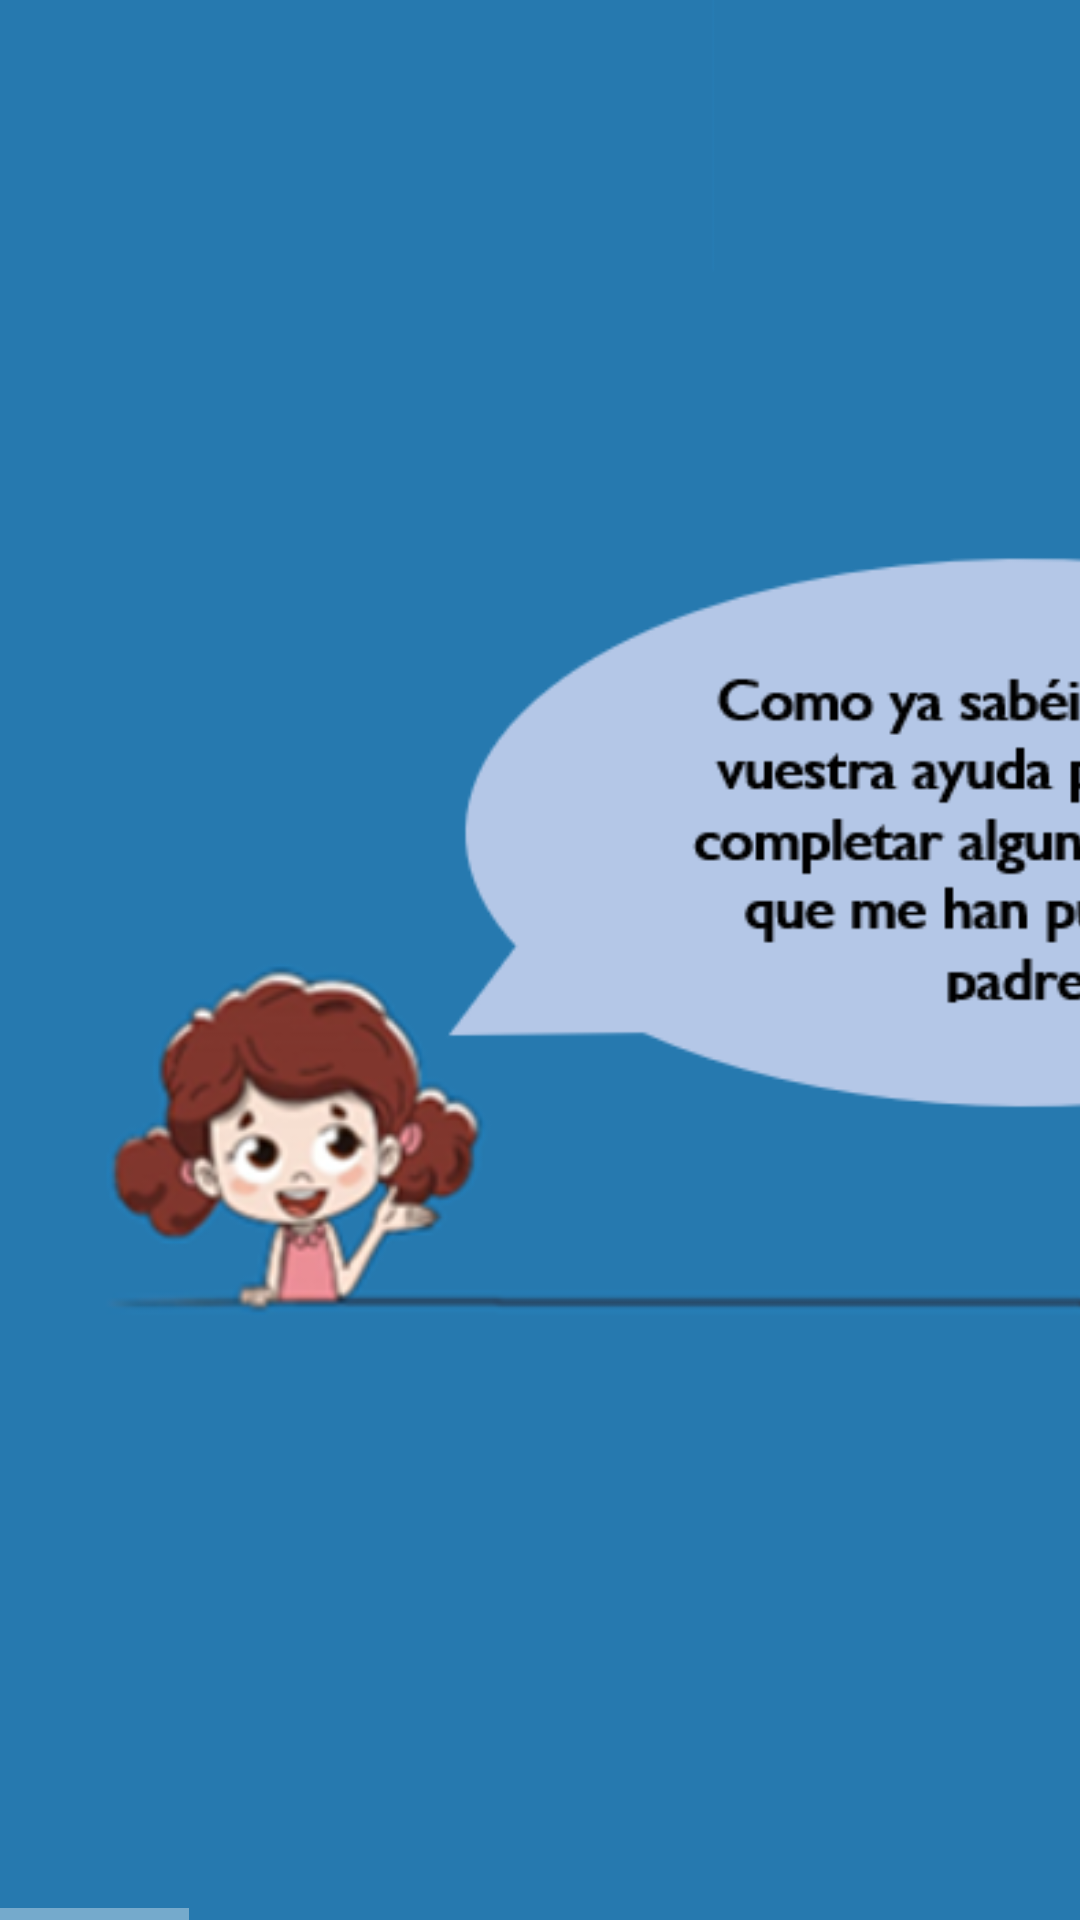

Write the Android layout XML for this screen, with the resource values it uses.
<!-- AndroidManifest.xml: application theme Theme.Design.NoActionBar -->
<!-- res/layout/fragment_comojugar_1.xml -->
<?xml version="1.0" encoding="utf-8"?>
<androidx.constraintlayout.widget.ConstraintLayout
    xmlns:android="http://schemas.android.com/apk/res/android"
    xmlns:app="http://schemas.android.com/apk/res-auto"
    xmlns:tools="http://schemas.android.com/tools"
    android:layout_width="match_parent"
    android:layout_height="match_parent"
    android:background="@drawable/fondo_liso_azul"
    android:orientation="horizontal"
    tools:context=".ComoJugar_1">

    <HorizontalScrollView
        android:id="@+id/ScrollView_comojugar"
        android:layout_width="match_parent"
        android:layout_height="match_parent"
        app:layout_constraintBottom_toBottomOf="parent"
        app:layout_constraintEnd_toEndOf="parent"
        app:layout_constraintStart_toStartOf="parent"
        app:layout_constraintTop_toTopOf="parent">

        <LinearLayout
            android:layout_width="wrap_content"
            android:layout_height="match_parent"
            android:orientation="horizontal">

            <ImageView
                android:id="@+id/imagen_comojugar12"
                android:layout_width="650dp"
                android:layout_height="match_parent"
                android:contentDescription="@string/imagen_comojugar12"
                app:srcCompat="@drawable/como_jugar_1b" />

            <ImageView
                android:id="@+id/imagen_comojugar1"
                android:layout_width="650dp"
                android:layout_height="match_parent"
                android:contentDescription="@string/imagen_comojugar1"
                app:srcCompat="@drawable/como_jugar_1a" />

            <ImageView
                android:id="@+id/imagen_comojugar13"
                android:layout_width="650dp"
                android:layout_height="match_parent"
                android:contentDescription="@string/imagen_comojugar13"
                app:srcCompat="@drawable/como_jugar_1c" />

            <ImageButton
                android:id="@+id/boton_comosejuega1"
                android:layout_width="wrap_content"
                android:layout_height="match_parent"
                android:layout_weight="1"
                android:background="#00FFFFFF"
                android:contentDescription="@string/boton_comosejuega1"
                app:srcCompat="@drawable/como_jugar_flecha_siguiente" />

        </LinearLayout>
    </HorizontalScrollView>

</androidx.constraintlayout.widget.ConstraintLayout>
<!-- resources referenced by this layout -->
<resources>
  <!-- drawable como_jugar_1a: png bitmap (drawable, 45299 bytes) -->
  <!-- drawable como_jugar_1b: png bitmap (drawable, 44880 bytes) -->
  <!-- drawable como_jugar_1c: png bitmap (drawable, 39587 bytes) -->
  <!-- drawable como_jugar_flecha_siguiente: png bitmap (drawable, 4338 bytes) -->
  <!-- drawable fondo_liso_azul: png bitmap (drawable, 2306 bytes) -->
  <string name="boton_comosejuega1">COMOSEJUEGA1</string>
  <string name="imagen_comojugar1">IMAGENCOMOJUGAR1</string>
  <string name="imagen_comojugar12">IMAGENCOMOJUGAR12</string>
  <string name="imagen_comojugar13">IMAGENCOMOJUGAR13</string>
</resources>
